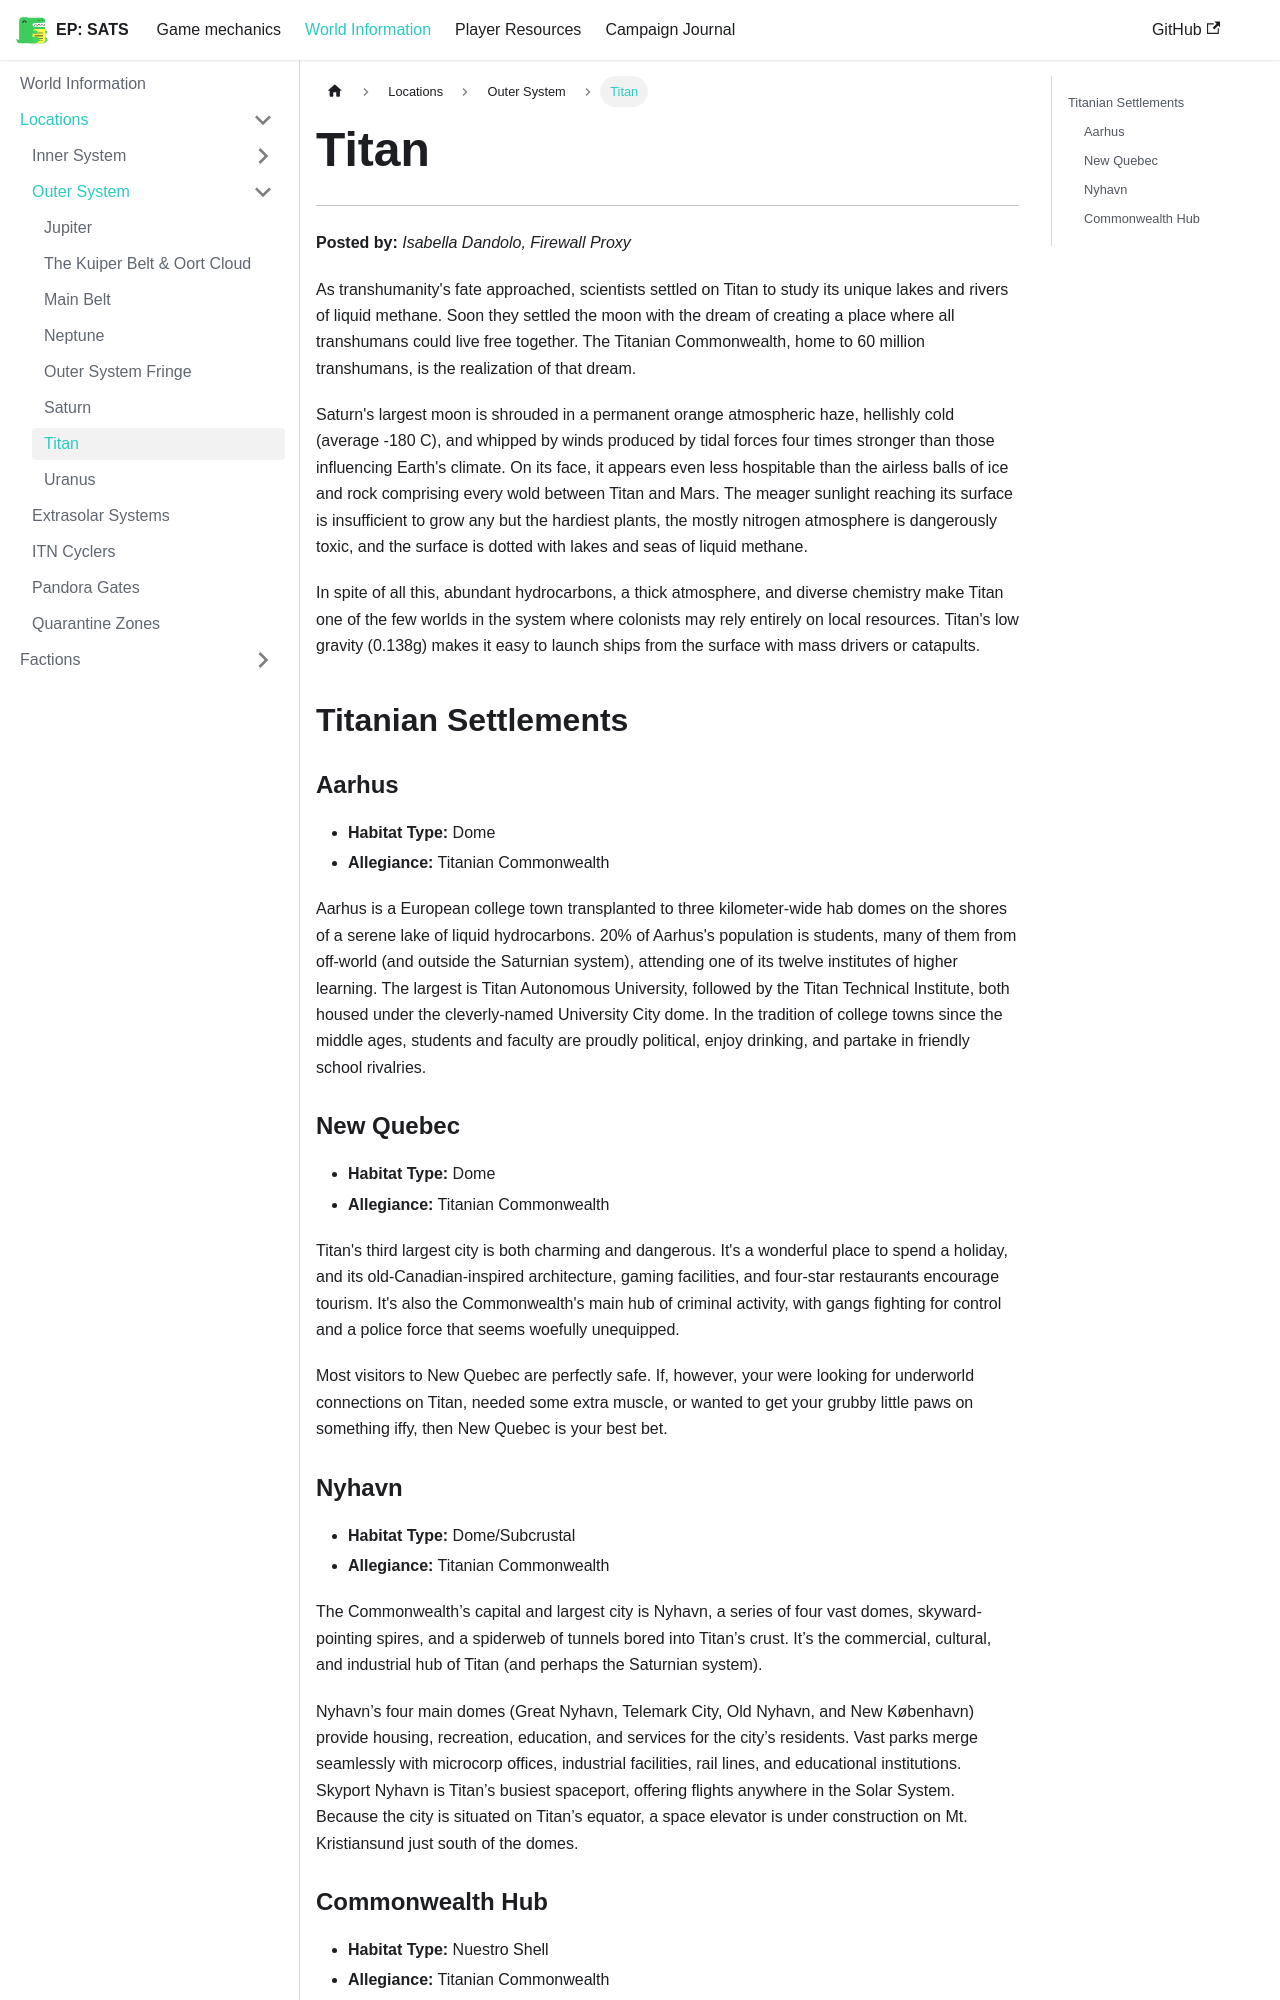

repository: kaelynj/sanctuary-amongst-the-stars · page: docs/world-information/locations/outer-system/titan/index.html · generator: docusaurus

# Titan 
---

**Posted by:** *Isabella Dandolo, Firewall Proxy*

As transhumanity's fate approached, scientists settled on Titan to study its unique lakes and rivers of liquid methane. Soon they settled the moon with the dream of creating a place where all transhumans could live free together. The Titanian Commonwealth, home to 60 million transhumans, is the realization of that dream.

Saturn's largest moon is shrouded in a permanent orange atmospheric haze, hellishly cold (average -180 C), and whipped by winds produced by tidal forces four times stronger than those influencing Earth's climate. On its face, it appears even less hospitable than the airless balls of ice and rock comprising every wold between Titan and Mars. The meager sunlight reaching its surface is insufficient to grow any but the hardiest plants, the mostly nitrogen atmosphere is dangerously toxic, and the surface is dotted with lakes and seas of liquid methane. 

In spite of all this, abundant hydrocarbons, a thick atmosphere, and diverse chemistry make Titan one of the few worlds in the system where colonists may rely entirely on local resources. Titan's low gravity (0.138g) makes it easy to launch ships from the surface with mass drivers or catapults.

## Titanian Settlements

### Aarhus
- **Habitat Type:** Dome
- **Allegiance:** Titanian Commonwealth

Aarhus is a European college town transplanted to three kilometer-wide hab domes on the shores of a serene lake of liquid hydrocarbons. 20% of Aarhus's population is students, many of them from off-world (and outside the Saturnian system), attending one of its twelve institutes of higher learning. The largest is Titan Autonomous University, followed by the Titan Technical Institute, both housed under the cleverly-named University City dome. In the tradition of college towns since the middle ages, students and faculty are proudly political, enjoy drinking, and partake in friendly school rivalries.

### New Quebec
- **Habitat Type:** Dome
- **Allegiance:** Titanian Commonwealth

Titan's third largest city is both charming and dangerous. It's a wonderful place to spend a holiday, and its old-Canadian-inspired architecture, gaming facilities, and four-star restaurants encourage tourism. It's also the Commonwealth's main hub of criminal activity, with gangs fighting for control and a police force that seems woefully unequipped.

Most visitors to New Quebec are perfectly safe. If, however, your were looking for underworld connections on Titan, needed some extra muscle, or wanted to get your grubby little paws on something iffy, then New Quebec is your best bet.
